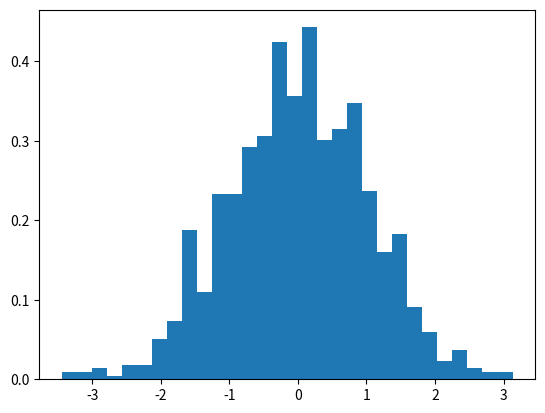

The script that saved this image:
import matplotlib.pyplot as plt
import numpy as np

data = np.random.randn(1000)  # Random data
plt.hist(data, bins=30, density=True)  # Histogram as density plot
plt.show()
